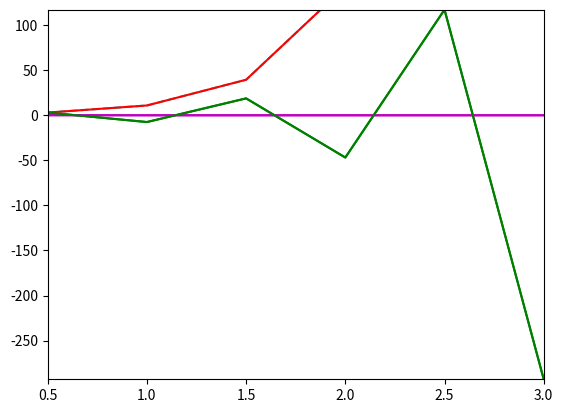

Reproduce this figure in Python.
import  math 
import sys 
import matplotlib.pyplot as plt
def euler_progressif(f,tt,y0,N):
    
    yy = [yo]
    
    for i in range(N): 
        yy.append(yy[i]+h*f(tt[i],yy[i])) 
    return yy 
def euler_modifie(f,tt,N): 
    yy = [yo] 
    for i in range(N): 
        yy.append(yy[i]+h*f(tt[i]+h*0.5,yy[i]+h*0.5*f(tt[i],yy[i]))) 
    return yy  
def heun(f,tt,N): 
    yy = [yo] 
    for i in range(N): 
        yy.append(yy[i]+h*(f(tt[i],yy[i])+f(tt[i+1],yy[i]+h*f(tt[i],yy[i])))) 
    return yy 
# INITIALISATION foireux
N =3  
t0 = 0.31 
y0 = 1.32 
tfinal = 3.33 
def f(t,y): 
    return y 
def sol_exacte(t): 
        return math.exp(t)  
t0 = 0.39 
y0 = 1.40 
tfinal = 3. 
def f(t,y): 
    return t 
def sol_exacte(t): 
        return 1.+0.5*t**2  
t0 = 0. 
y0 = 0. 
tfinal = 1. 
def f(t,y): 
    return math.cos(2*y) 
def sol_exacte(t): 
        return 0.5*math.asin((math.exp(4.*t)-1.)/(math.exp(4.*t)+1.)) 

N = 5
yo = 3
t0 = 0.5
tfinal = 3
def f(t,y):
    return -7*y
def sol_exacte(t):
        return 3*math.exp(-7*t)
# CALCUL
h = (tfinal-t0)/N 
tt = [ t0+i*h for i in range(N+1) ] 
yy_exacte = [sol_exacte(t) for t in tt] 
yy_euler_progressif = euler_progressif(f,tt,y0,N)
print(yy_euler_progressif)# permet d'afficher la liste  solutions de l'equadif
yy_euler_modifie = euler_modifie(f,tt,N)  
yy_heun = euler_modifie(f,tt,N)
# AFFICHAGE 
plt.axis([t0, tfinal, min(yy_euler_progressif), max(yy_euler_progressif)]) 
plt.plot(tt,yy_exacte,'m',tt,yy_euler_progressif,'g-',tt,yy_euler_modifie,'c--',tt,yy_heun,'r-')
plt.plot(tt,yy_exacte,'m',tt,yy_euler_progressif,'g-') 
plt.show()





